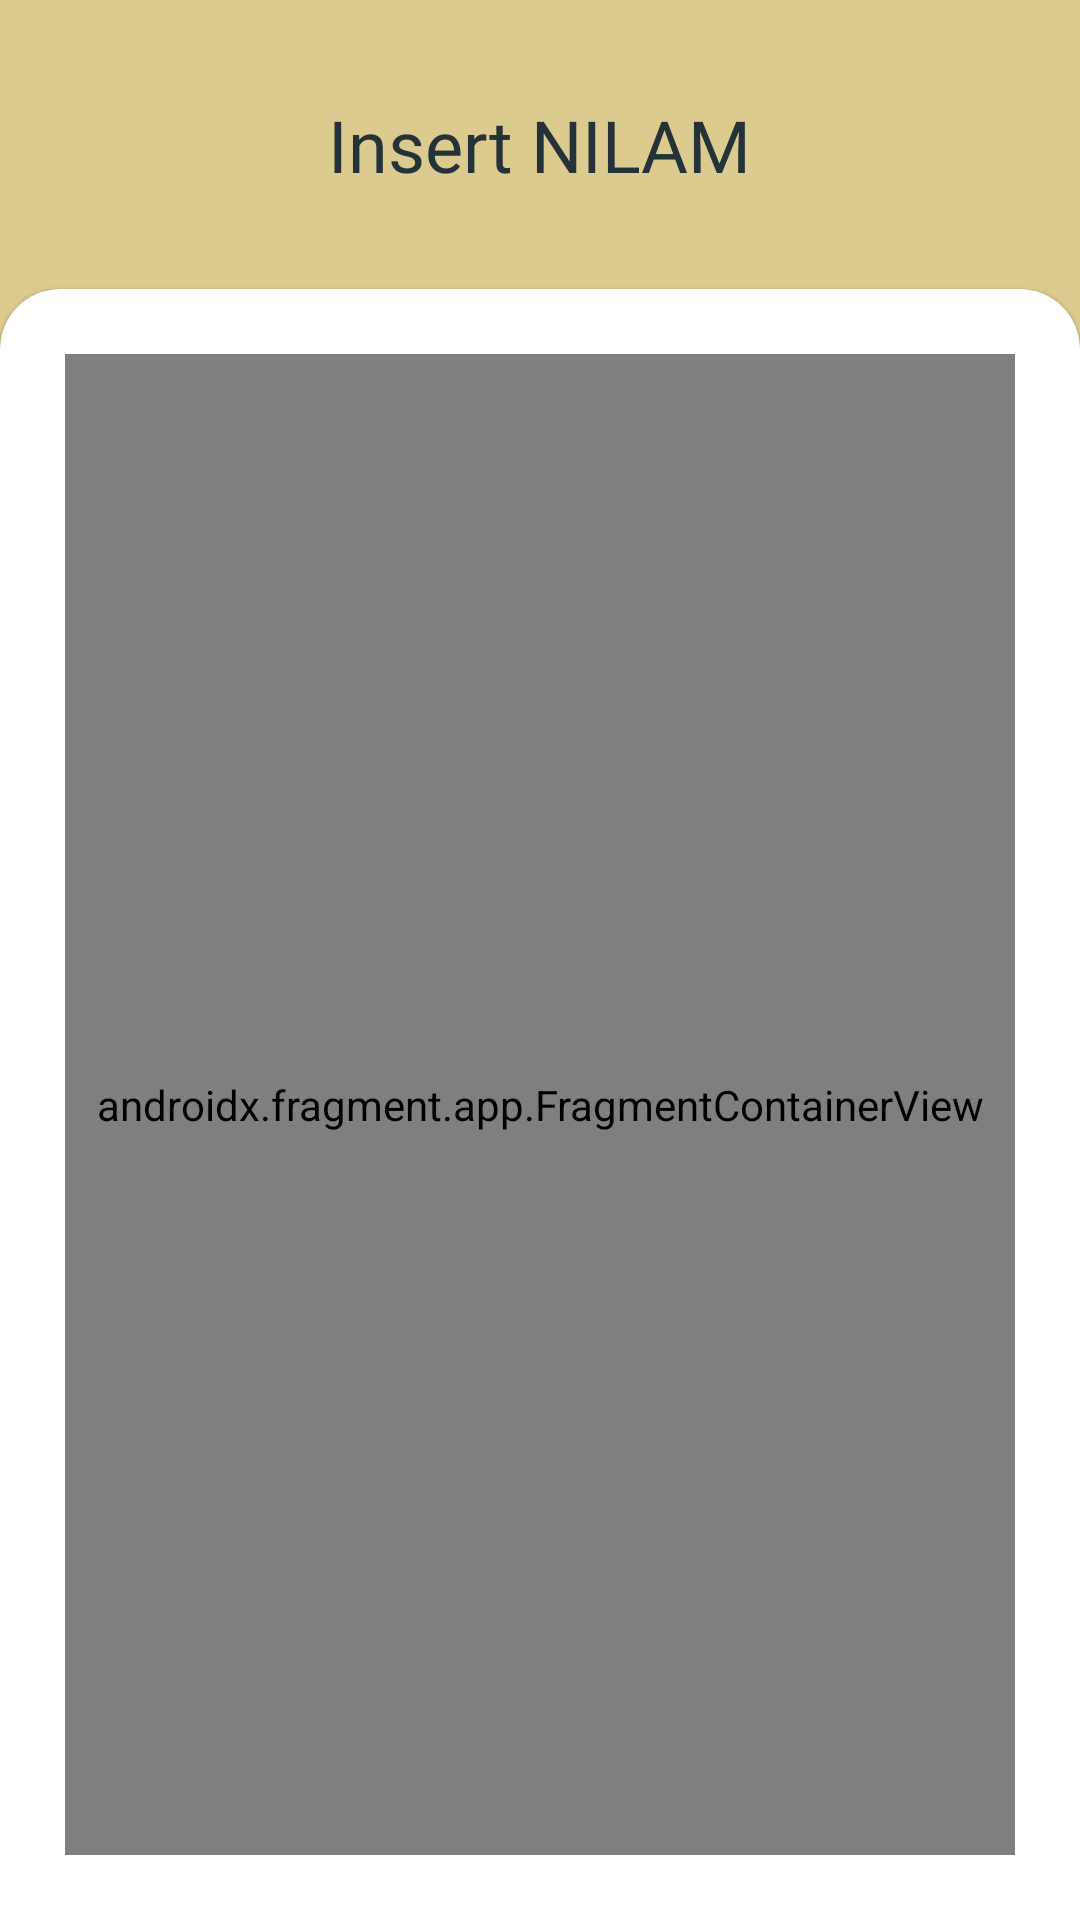

Produce the Android XML layout that renders to this screen, including the resource entries it uses.
<!-- AndroidManifest.xml: application theme Theme.LibraryNILAM -->
<!-- res/layout/fragment_nilam_create_manual.xml -->
<?xml version="1.0" encoding="utf-8"?>
<androidx.constraintlayout.widget.ConstraintLayout xmlns:android="http://schemas.android.com/apk/res/android"
    xmlns:app="http://schemas.android.com/apk/res-auto"
    xmlns:tools="http://schemas.android.com/tools"
    android:layout_width="match_parent"
    android:layout_height="match_parent"
    tools:context=".view.student.nilam.NilamCreateManualFragment"
    android:background="@color/champagne"
    android:id="@+id/fragment_parent_nilam">

    <TextView
        android:id="@+id/textView9"
        android:layout_width="wrap_content"
        android:layout_height="wrap_content"
        android:layout_marginTop="32dp"
        android:fontFamily="@font/fira_sans_bold"
        android:text="Insert NILAM"
        android:textColor="@color/gunmetal"
        android:textSize="24sp"
        app:layout_constraintEnd_toEndOf="parent"
        app:layout_constraintStart_toStartOf="parent"
        app:layout_constraintTop_toTopOf="parent" />

    <com.google.android.material.card.MaterialCardView
        style="@style/LoginCardView"
        android:layout_width="0dp"
        android:layout_height="0dp"
        android:layout_marginTop="32dp"
        app:layout_constraintBottom_toBottomOf="parent"
        app:layout_constraintEnd_toEndOf="parent"
        app:layout_constraintStart_toStartOf="parent"
        app:layout_constraintTop_toBottomOf="@+id/textView9">

        <androidx.fragment.app.FragmentContainerView
            android:id="@+id/nilam_create_manual"
            android:name="androidx.navigation.fragment.NavHostFragment"
            android:layout_width="match_parent"
            android:layout_height="match_parent"
            android:layout_margin="16dp"
            app:defaultNavHost="true"
            app:layout_constraintBottom_toBottomOf="parent"
            app:layout_constraintEnd_toEndOf="parent"
            app:layout_constraintStart_toStartOf="parent"
            app:layout_constraintTop_toTopOf="parent"
            app:navGraph="@navigation/nav_nilam_manual" />

    </com.google.android.material.card.MaterialCardView>



</androidx.constraintlayout.widget.ConstraintLayout>
<!-- resources referenced by this layout -->
<resources>
  <color name="champagne">#DBCB8F</color>
  <color name="gunmetal">#253237</color>
  <style name="LoginCardView" parent="@style/Widget.MaterialComponents.CardView">
          <item name="shapeAppearanceOverlay">@style/MaterialCardView_login</item>
      </style>
  <style name="Theme.LibraryNILAM" parent="Theme.MaterialComponents.DayNight.NoActionBar">
          
          <item name="colorPrimary">@color/maroon_main</item>
          <item name="colorPrimaryVariant">@color/champagne</item>
          <item name="colorOnPrimary">@color/gunmetal</item>
          
          <item name="colorSecondary">@color/cadet</item>
          <item name="colorSecondaryVariant">@color/peter_blue</item>
          <item name="colorOnSecondary">@color/gunmetal</item>
          
          <item name="android:statusBarColor" tools:targetApi="l">?attr/colorPrimaryVariant</item>
          
      </style>
  <style name="MaterialCardView_login" parent="">
          <item name="cornerFamily">rounded</item>
          <item name="cornerSizeTopRight">20dp</item>
          <item name="cornerSizeTopLeft">20dp</item>
          <item name="cornerSizeBottomRight">0dp</item>
          <item name="cornerSizeBottomLeft">0dp</item>
      </style>
  <color name="maroon_main">#A80606</color>
  <color name="cadet">#5c6b73</color>
  <color name="peter_blue">#9db4c0</color>
</resources>
